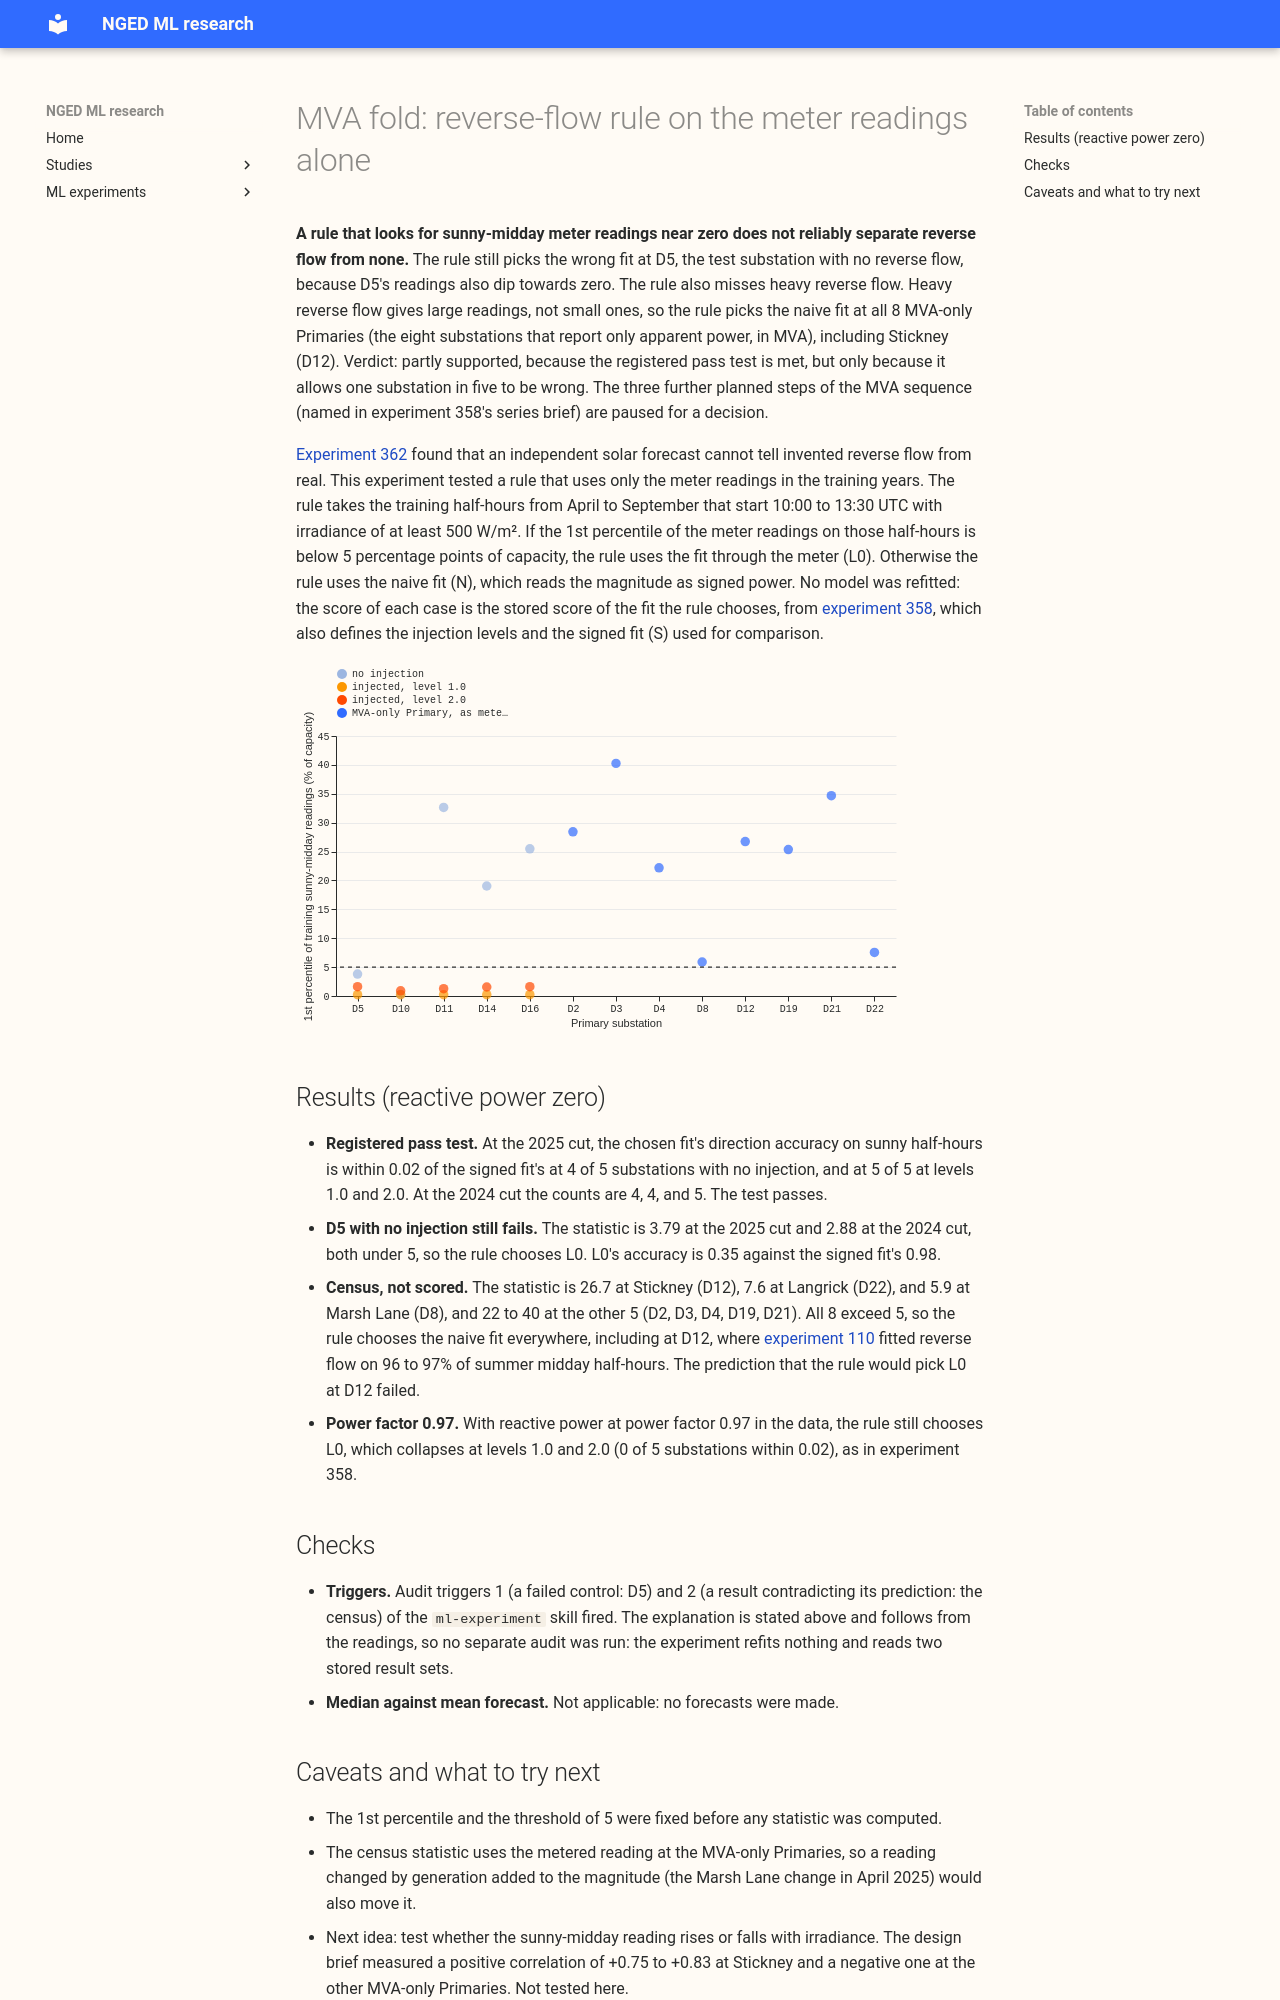

repository: openclimatefix/nged-ml-research · page: ml-experiments/00365-mva-fold-readings-only-reverse-flow-rule/result/index.html · generator: mkdocs

---
id: "00365"
slug: mva-fold-readings-only-reverse-flow-rule
theme: differentiable-physics-embedded-generation
also_relevant_to:
  - solar-disaggregation
status: finished
kind: other
size: >-
  simple to medium. Stored: small result files in the private folder only. Production serving path:
  not touched. Degradation rule: not touched. Designs: more than one rule on the readings would test
  the hypothesis (a percentile of midday readings, a count of near-zero readings, or a model-based
  test); the percentile is chosen as the simplest. Callers: reads the stored results of
  experiments 358 and 362 and the feature cache, so no new model fit is needed.
hypothesis: >-
  Reverse flow can be told apart from invented reverse flow using the meter readings alone: if the
  training readings on sunny midday half-hours never come close to zero, the substation has no
  reverse flow, and the naive fit (reading the magnitude as signed power) is right. If they do come
  close to zero, the fit through the meter is used.
prediction: >-
  At the scored cut with reactive power zero, the rule picks the naive fit at D5 with no injection
  (direction accuracy within 0.02 of the signed fit's 0.98), picks the fit through the meter at
  every injected case (levels 1.0 and 2.0), and so matches the signed fit within 0.02 at 4 or more
  of 5 substations in every case. At the 8 MVA-only Primaries (a census, not scored), it picks the
  fit through the meter at Stickney (D12) and picks the naive fit at the five NGED marks "No".
decision_rule: >-
  Passes (and steps 2 to 4 resume) when, at the scored cut with reactive power zero, the rule's
  chosen arm is within 0.02 of the signed fit's sunny-half-hour accuracy at 4 of 5 substations in
  each of the three injection cases (none, 1.0, 2.0), and the same holds at the 2024 cut. Fails
  otherwise, and the sequence stops. No cost-based threshold, because the experiment ports nothing.
benchmark: >-
  The signed fit, the ungated fit through the meter, and the naive fit, all from experiments 358
  and 362
row_set_id: >-
  dp_mw_v1 sites D5, D10, D11, D14, D16 (scored); the 8 MVA-only Primaries (census only); cuts
  2024-07-01 and 2025-07-01
metric: >-
  Share of sunny half-hours with the flow direction right, for the arm the rule chooses; the rule's
  statistic (the lowest 1% of training sunny-midday readings, in percentage points of capacity)
verdict: partly supported
production_status: not-for-production
adopted_in: none
date: 2026-10-28
best_arm: >-
  none: the rule meets its registered pass test, but it still gets D5 with no injection wrong and
  it chooses the naive fit at all 8 MVA-only Primaries
headline: >-
  A rule on the meter readings alone passes its registered test, but it cannot tell reverse flow
  from none. It picks the wrong fit at D5 with no injection, and the wrong (naive) fit at Stickney.
take_home_message: >-
  Looking for midday meter readings near zero does not reliably tell whether a substation has
  reverse flow. The rule still picks the wrong fit at the substation with none (D5), because that
  substation's readings also dip towards zero. The rule also misses heavy reverse flow, because heavy
  reverse flow gives large readings, not small ones: the rule picks the naive fit at Stickney (D12),
  the MVA-only Primary expected to have it. The registered pass test is met only because it
  allows one of five substations to be wrong. A rule that uses how the readings move with sunshine
  is an idea to test next.
lessons:
  - >-
    Heavy reverse flow produces large meter readings, so a rule that looks for readings near zero
    cannot detect it.
  - >-
    A pass rule that allows 1 of 5 substations to be wrong can pass while the placebo substation
    fails, so state the substation with no reverse flow as its own criterion.
advice:
  - >-
    Do not use the lowest sunny-midday readings to decide whether reverse flow exists (figure 1).
  - >-
    Make the substation with no reverse flow its own pass criterion, not 1 of 5 in a count.
---

# MVA fold: reverse-flow rule on the meter readings alone

**A rule that looks for sunny-midday meter readings near zero does not reliably separate reverse
flow from none.** The rule still picks the wrong fit at D5, the test substation with no reverse
flow, because D5's readings also dip towards zero. The rule also misses heavy reverse flow. Heavy
reverse flow gives large readings, not small ones, so the rule picks the naive fit at all 8
MVA-only Primaries (the eight substations that report only apparent power, in MVA), including
Stickney (D12). Verdict: partly supported, because the registered
pass test is met, but only because it allows one substation in five to be wrong. The three further
planned steps of the MVA sequence (named in experiment 358's series brief) are paused for a
decision.

[Experiment 362](../00362-mva-fold-gated-fit-known-answer/result.md) found that an independent
solar forecast cannot tell invented reverse flow from real. This experiment tested a rule that
uses only the meter readings in the training years. The rule takes the training half-hours from
April to September that start 10:00 to 13:30 UTC with irradiance of at least 500 W/m². If the 1st
percentile of the meter readings on those half-hours is below 5 percentage points of capacity, the
rule uses the fit through the meter (L0). Otherwise the rule uses the naive fit (N), which reads the
magnitude as signed power. No model was refitted: the score of each case is the stored score of the
fit the rule chooses, from [experiment 358](../00358-mva-fold-known-answer-at-folded-mw-primaries/result.md),
which also defines the injection levels and the signed fit (S) used for comparison.

![Figure 1: lowest sunny-midday readings in training, by substation](figure_1_rule_statistic_by_substation.svg)

## Results (reactive power zero)

- **Registered pass test.** At the 2025 cut, the chosen fit's direction accuracy on sunny
  half-hours is within 0.02 of the signed fit's at 4 of 5 substations with no injection, and at 5 of
  5 at levels 1.0 and 2.0. At the 2024 cut the counts are 4, 4, and 5. The test passes.
- **D5 with no injection still fails.** The statistic is 3.79 at the 2025 cut and 2.88 at the 2024
  cut, both under 5, so the rule chooses L0. L0's accuracy is 0.35 against the signed fit's 0.98.
- **Census, not scored.** The statistic is 26.7 at Stickney (D12), 7.6 at Langrick (D22), and 5.9
  at Marsh Lane (D8), and 22 to 40 at the other 5 (D2, D3, D4, D19, D21). All 8 exceed 5, so the
  rule chooses the naive
  fit everywhere, including at D12, where
  [experiment 110][e110]
  fitted reverse flow on 96 to 97% of summer midday half-hours. The prediction that the rule would
  pick L0 at D12 failed.
- **Power factor 0.97.** With reactive power at power factor 0.97 in the data, the rule still
  chooses L0, which collapses
  at levels 1.0 and 2.0 (0 of 5 substations within 0.02), as in experiment 358.

## Checks

- **Triggers.** Audit triggers 1 (a failed control: D5) and 2 (a result contradicting its
  prediction: the census) of the `ml-experiment` skill fired. The explanation is stated above and
  follows from the readings, so
  no separate audit was run: the experiment refits nothing and reads two stored result sets.
- **Median against mean forecast.** Not applicable: no forecasts were made.
